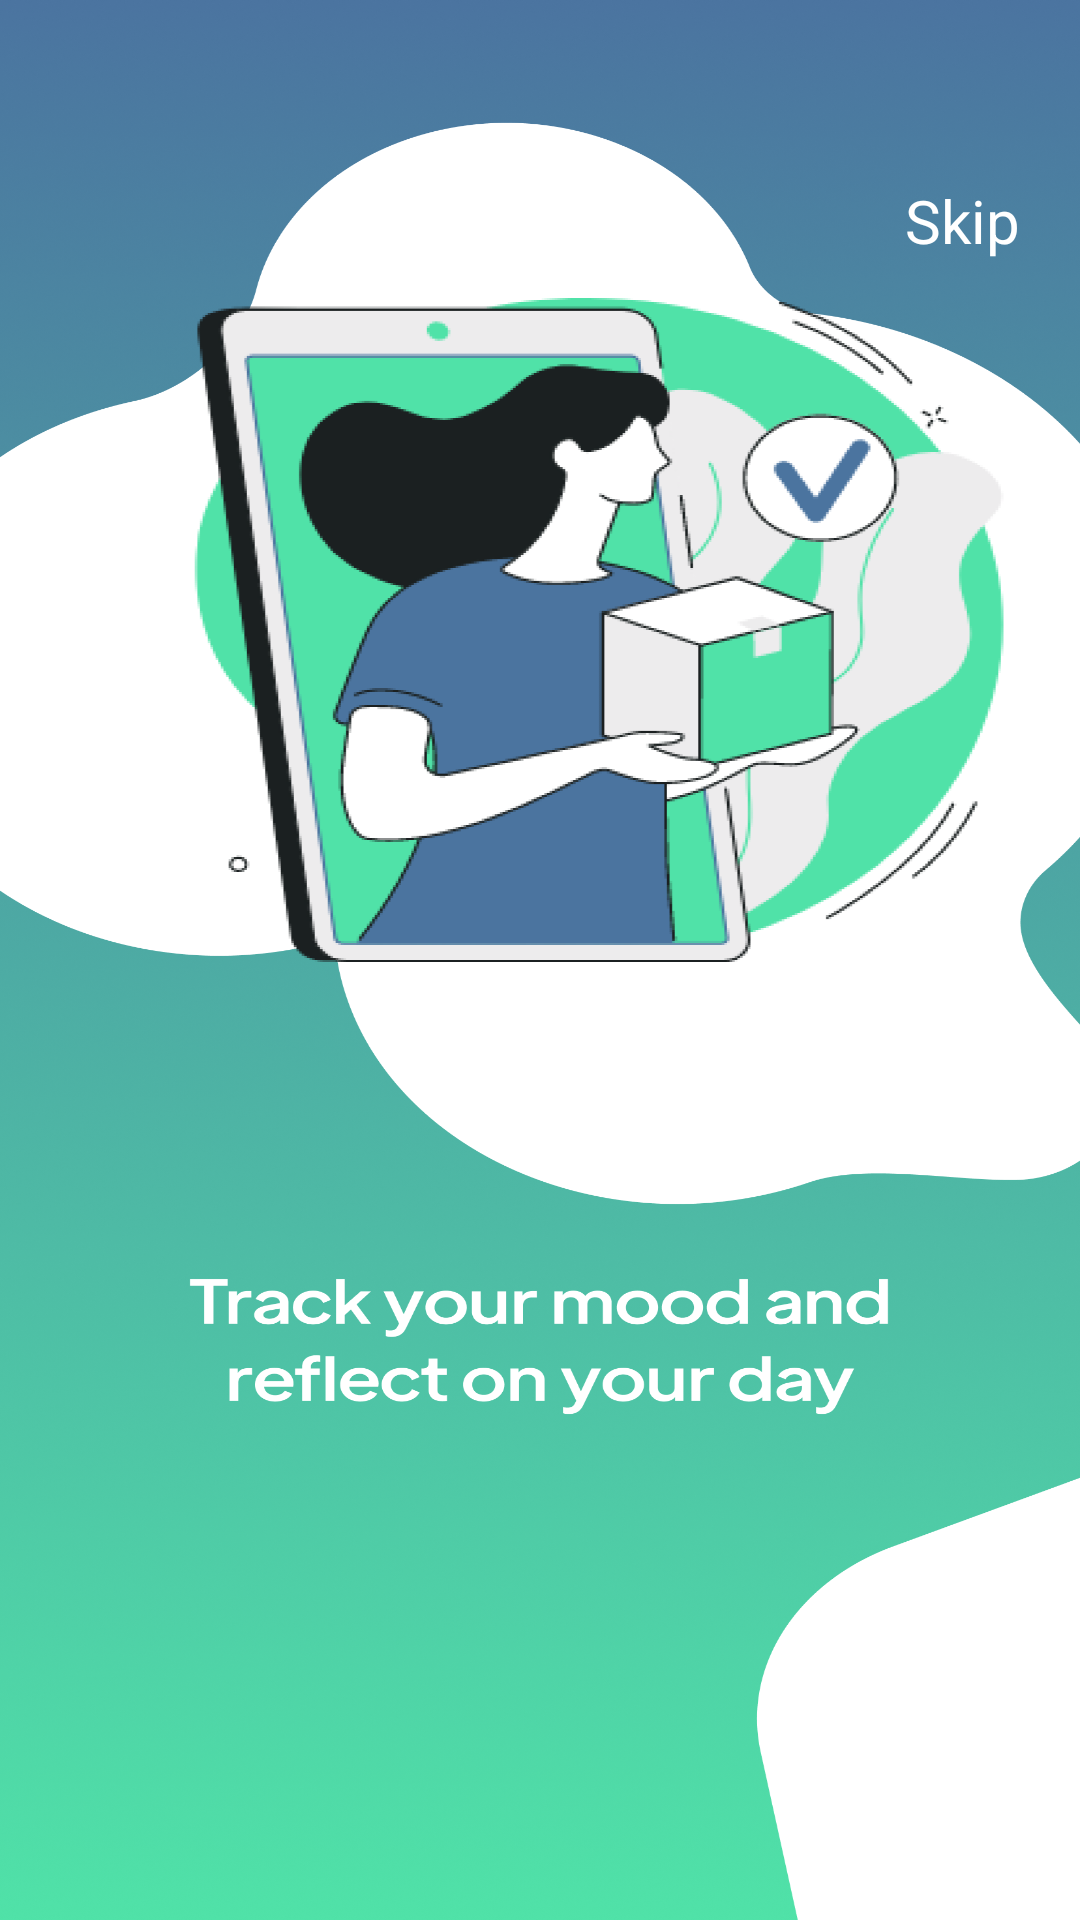

Here is an Android app screen rendered from its layout file. Give the layout XML and the strings, colors and styles it references.
<!-- AndroidManifest.xml: application theme Theme.MyMall -->
<!-- res/layout/activity_splash_skip.xml -->
<?xml version="1.0" encoding="utf-8"?>
<LinearLayout xmlns:android="http://schemas.android.com/apk/res/android"
    xmlns:app="http://schemas.android.com/apk/res-auto"
    xmlns:tools="http://schemas.android.com/tools"
    android:layout_width="match_parent"
    android:layout_height="match_parent"
    android:background="@drawable/skipsplashfullscreen"
    android:orientation="vertical"
    tools:context=".Activities.SplashSkipActivity.SplashSkipActivity">


    <TextView
        android:id="@+id/tv_skip"
        android:layout_width="wrap_content"
        android:layout_height="wrap_content"
        android:layout_alignParentEnd="true"
        android:layout_gravity="end"
        android:layout_marginTop="60dp"
        android:layout_marginRight="20dp"
        android:text="Skip"
        android:textColor="@color/white"
        android:textSize="20sp" />

    <RelativeLayout
        android:layout_width="match_parent"
        android:layout_height="wrap_content"
        android:layout_gravity="bottom">


        <RelativeLayout
            android:layout_width="match_parent"
            android:layout_height="wrap_content"
            android:layout_alignParentBottom="true"
            android:gravity="bottom">


            <ImageView
                android:id="@+id/img_arrowforward"
                android:layout_width="wrap_content"
                android:layout_height="wrap_content"
                android:layout_alignParentEnd="true"
                android:layout_margin="50dp"
                android:src="@drawable/arrowforward" />

        </RelativeLayout>


    </RelativeLayout>


</LinearLayout>
<!-- resources referenced by this layout -->
<resources>
  <color name="white">#FFFFFFFF</color>
  <!-- drawable skipsplashfullscreen: png bitmap (drawable, 903987 bytes) -->
  <style name="Theme.MyMall" parent="Theme.Design.NoActionBar">
          
          <item name="colorPrimary">@color/black</item>
          <item name="colorPrimaryVariant">@color/black</item>
          <item name="colorOnPrimary">@color/userbuttoncolor</item>
          
          <item name="colorSecondary">@color/userbuttoncolor</item>
          <item name="colorSecondaryVariant">@color/userbuttoncolor</item>
          <item name="colorOnSecondary">@color/black</item>
          
          <item name="android:statusBarColor" tools:targetApi="l">?attr/colorPrimaryVariant</item>
          
          <item name="windowActionBar">false</item>
          <item name="windowNoTitle">true</item>
  
      </style>
  <color name="black">#FF000000</color>
  <color name="userbuttoncolor">#50E2A8</color>
</resources>
